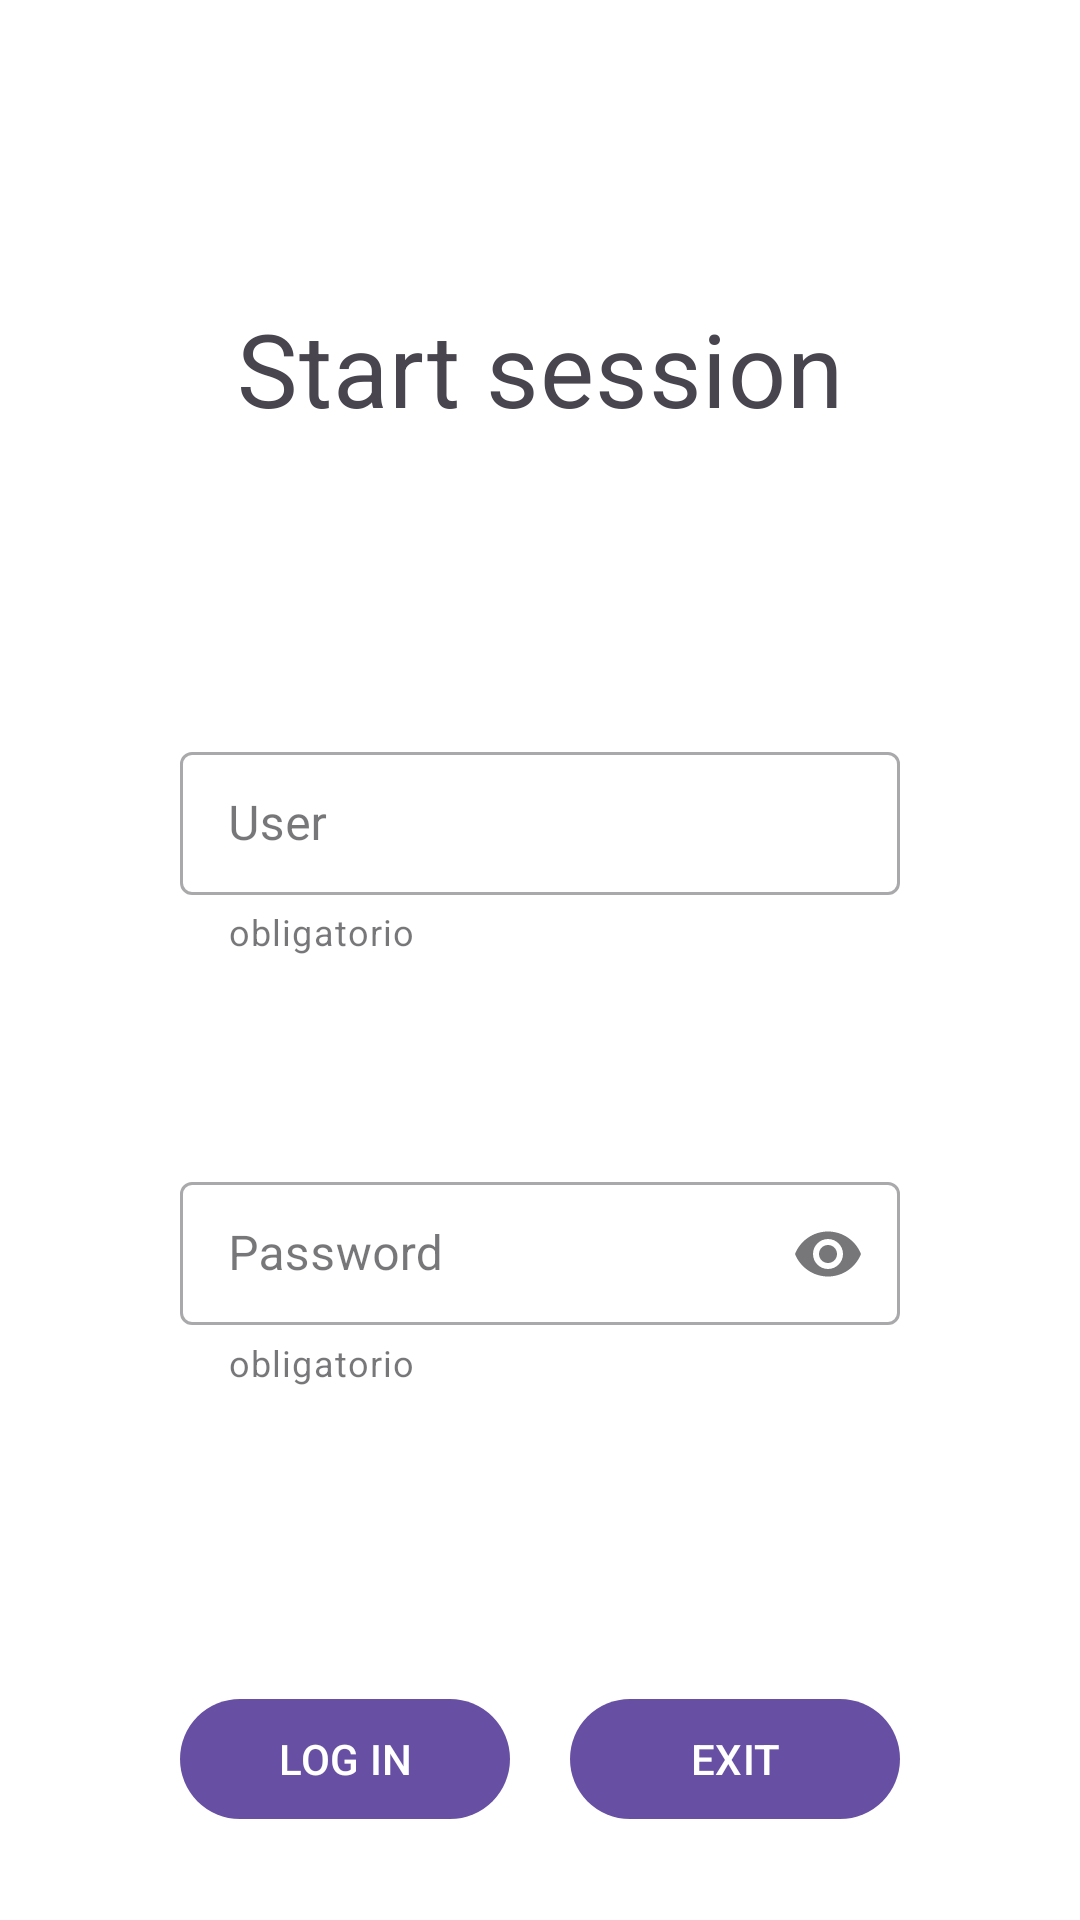

The Android layout XML behind this screen, and the referenced resources:
<!-- AndroidManifest.xml: application theme Theme.Bancoalbeca -->
<!-- res/layout/login_activity.xml -->
<?xml version="1.0" encoding="utf-8"?>
<androidx.constraintlayout.widget.ConstraintLayout
    xmlns:android="http://schemas.android.com/apk/res/android"
    android:layout_width="match_parent"
    android:layout_height="match_parent"
    xmlns:app="http://schemas.android.com/apk/res-auto"
     >
    <LinearLayout
        android:layout_width="match_parent"
        android:layout_height="match_parent"
        android:orientation="vertical"
        android:layout_marginStart="60dp"
        android:layout_marginEnd="60dp"
        >
        <TextView
            android:id="@+id/tvTitulo"
            android:layout_width="match_parent"
            android:layout_height="wrap_content"
            android:text="@string/iniciar_sesion"
            android:gravity="center"
            android:textAppearance="?attr/textAppearanceHeadline4"
            android:layout_marginTop="100dp"
            />
        <com.google.android.material.textfield.TextInputLayout
            android:id="@+id/tilUsuario"
            android:layout_width="match_parent"
            android:layout_height="wrap_content"
            android:layout_marginTop="100dp"
            style="@style/Widget.MaterialComponents.TextInputLayout.OutlinedBox.Dense"
            app:helperText="obligatorio"

            >
            <com.google.android.material.textfield.TextInputEditText
                android:id="@+id/tiUsuario"
                android:layout_width="match_parent"
                android:layout_height="wrap_content"
                android:hint="@string/introduce_el_usuario"
                />
        </com.google.android.material.textfield.TextInputLayout>

        <com.google.android.material.textfield.TextInputLayout
            android:id="@+id/tilPassword"
            android:layout_width="match_parent"
            android:layout_height="wrap_content"
            android:layout_marginTop="70dp"
            style="@style/Widget.MaterialComponents.TextInputLayout.OutlinedBox.Dense"
            app:endIconMode="password_toggle"
            app:helperText="obligatorio"
            >
            <com.google.android.material.textfield.TextInputEditText
                android:id="@+id/tiPassword"
                android:layout_width="match_parent"
                android:layout_height="wrap_content"
                android:hint="@string/introduce_password"
                android:inputType="textPassword"

                />
        </com.google.android.material.textfield.TextInputLayout>


                <androidx.constraintlayout.widget.ConstraintLayout
                    android:layout_width="match_parent"
                    android:layout_height="wrap_content"
                    android:id="@+id/començament"
                    android:layout_marginTop="100dp">
                    <com.google.android.material.button.MaterialButton
                        android:id="@+id/btnEntrar"
                        android:layout_width="0dp"
                        android:layout_height="wrap_content"
                        android:text="@string/entrar"
                        app:layout_constraintStart_toStartOf="@id/començament"
                        app:layout_constraintTop_toTopOf="parent"
                        app:layout_constraintEnd_toStartOf="@id/btnSalir"
                        android:layout_marginEnd="20dp"
                         />

                    <com.google.android.material.button.MaterialButton
                        android:id="@+id/btnSalir"
                        android:layout_width="0dp"
                        android:layout_height="wrap_content"
                        android:text="@string/salir"
                        app:layout_constraintTop_toTopOf="parent"
                        app:layout_constraintEnd_toEndOf="@id/començament"
                        app:layout_constraintStart_toEndOf="@id/btnEntrar"
                        />

                </androidx.constraintlayout.widget.ConstraintLayout>



    </LinearLayout>


</androidx.constraintlayout.widget.ConstraintLayout>
<!-- resources referenced by this layout -->
<resources>
  <string name="entrar">LOG IN</string>
  <string name="iniciar_sesion">Start session</string>
  <string name="introduce_el_usuario">User</string>
  <string name="introduce_password">Password</string>
  <string name="salir">EXIT</string>
  <style name="Theme.Bancoalbeca" parent="Theme.Material3.DayNight.NoActionBar">
          <item name="android:windowBackground">@drawable/fondo</item>
          <item name="android:fitsSystemWindows">true</item>
      </style>
</resources>
